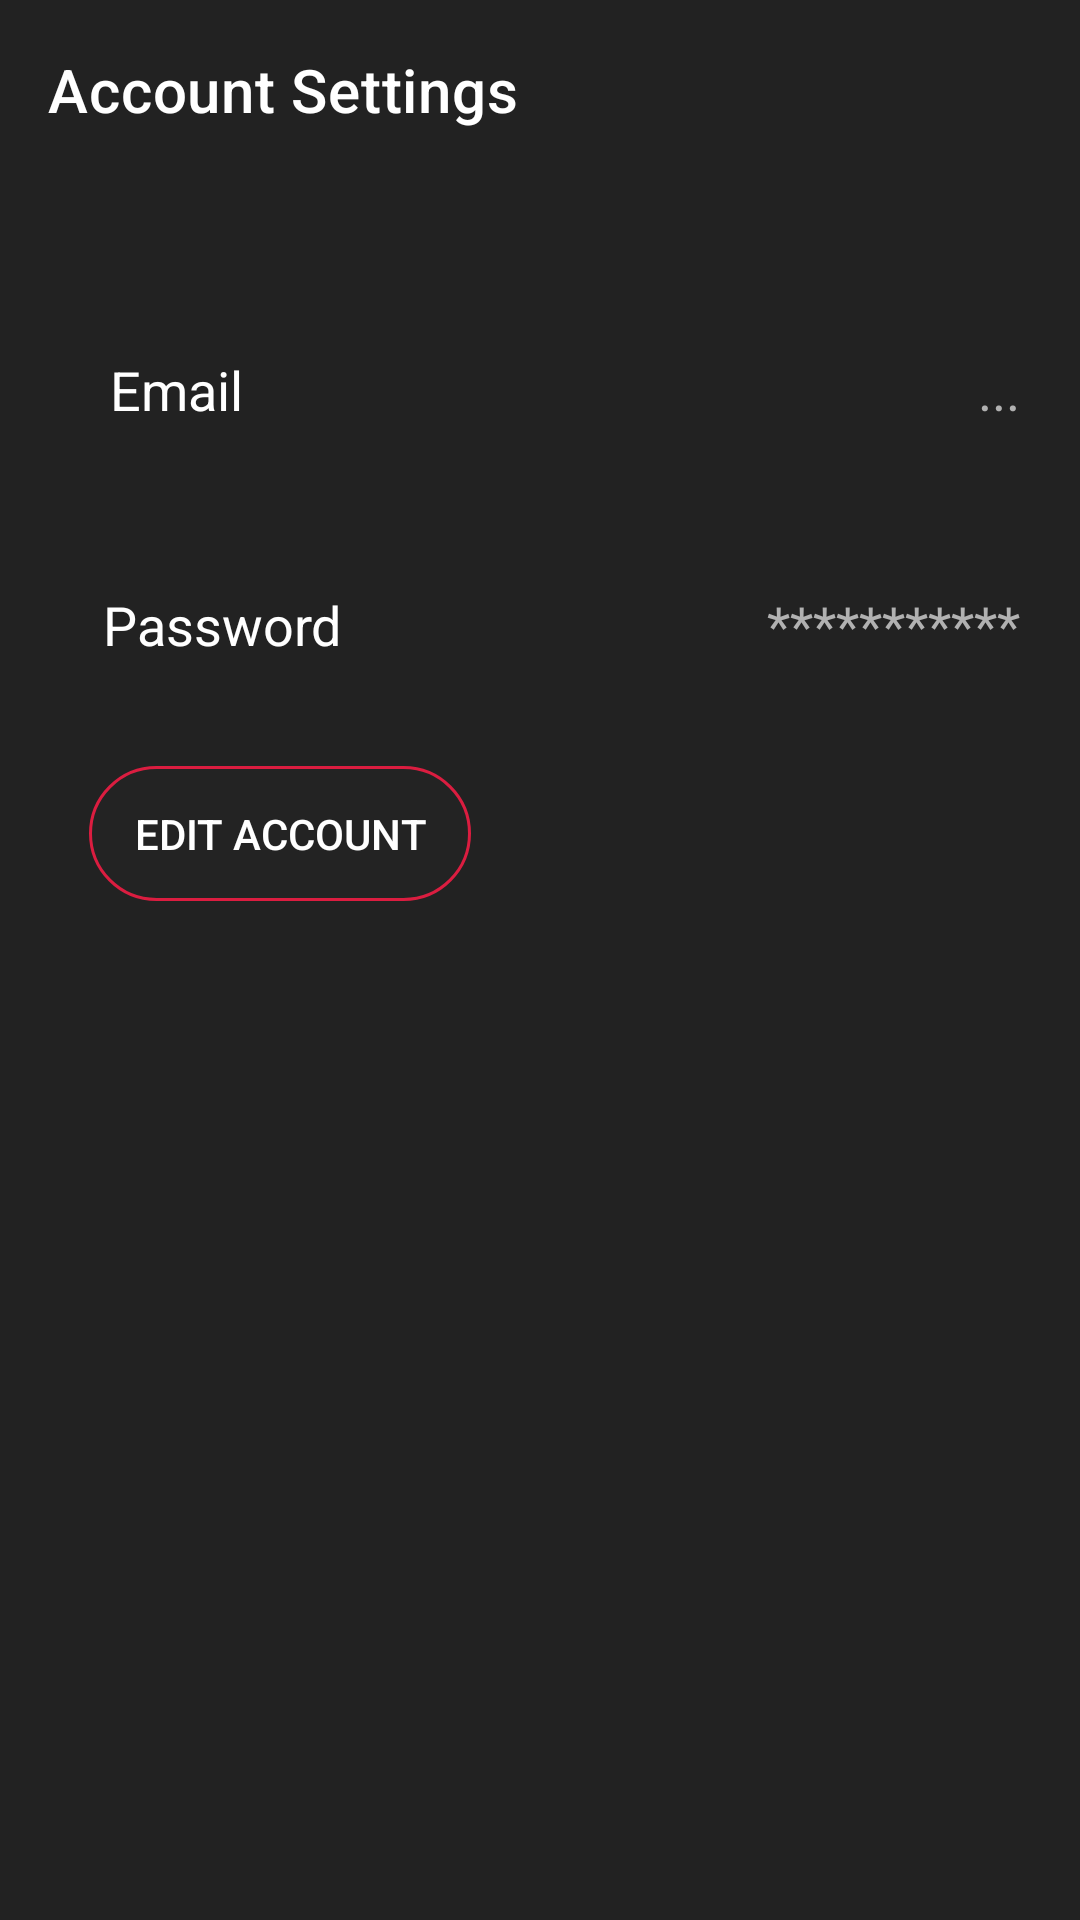

This screen was rendered from an Android layout file. Write that file and the resources it references.
<!-- AndroidManifest.xml: application theme Theme.MusicPlayer -->
<!-- res/layout/settings_menu_account_fragment.xml -->
<?xml version="1.0" encoding="utf-8"?>
<ScrollView
        xmlns:android="http://schemas.android.com/apk/res/android"
        android:layout_width="match_parent"
        android:layout_height="match_parent"
        android:background="@color/songs_menu_foreground_primary"
        android:focusable="true"
        android:clickable="true">
    <androidx.constraintlayout.widget.ConstraintLayout
            android:layout_width="match_parent"
            android:layout_height="wrap_content"
            xmlns:app="http://schemas.android.com/apk/res-auto"
            android:background="@color/songs_menu_foreground_primary">
        <androidx.appcompat.widget.Toolbar
                android:id="@+id/account_settings_toolbar"
                android:layout_width="match_parent"
                android:layout_height="60dp"
                app:layout_constraintTop_toTopOf="parent"
                app:layout_constraintLeft_toLeftOf="parent"
                app:layout_constraintRight_toRightOf="parent"
                app:layout_constraintBottom_toBottomOf="parent"
                app:layout_constraintVertical_bias="0"
                app:navigationIcon="@drawable/outline_chevron_left_black_48"
                android:theme="@style/SettingsMenuToolbar"
                app:title="@string/account_settings_toolbar"/>
        <androidx.constraintlayout.widget.ConstraintLayout
                android:id="@+id/account_settings_content"
                android:layout_width="match_parent"
                android:layout_height="wrap_content"
                app:layout_constraintTop_toBottomOf="@id/account_settings_toolbar"
                app:layout_constraintLeft_toLeftOf="parent"
                app:layout_constraintRight_toRightOf="parent"
                app:layout_constraintBottom_toBottomOf="parent"
                android:layout_margin="20dp">
            <androidx.constraintlayout.widget.ConstraintLayout
                    android:id="@+id/account_settings_email_container"
                    android:layout_width="match_parent"
                    android:layout_height="wrap_content"
                    app:layout_constraintTop_toTopOf="parent"
                    app:layout_constraintLeft_toLeftOf="parent"
                    app:layout_constraintRight_toRightOf="parent"
                    app:layout_constraintBottom_toBottomOf="parent"
                    android:layout_marginTop="20dp">
                <TextView
                        android:id="@+id/account_settings_email_title"
                        android:layout_width="wrap_content"
                        android:layout_height="wrap_content"
                        app:layout_constraintTop_toTopOf="parent"
                        app:layout_constraintLeft_toLeftOf="parent"
                        app:layout_constraintRight_toRightOf="parent"
                        app:layout_constraintBottom_toBottomOf="parent"
                        app:layout_constraintHorizontal_bias="0.06"
                        android:text="@string/account_settings_email_title"
                        app:layout_constraintVertical_bias="0.1"
                        android:textColor="@color/white"
                        android:textSize="18sp"/>
                <TextView
                        android:id="@+id/account_settings_email_text"
                        android:layout_width="wrap_content"
                        android:layout_height="wrap_content"
                        app:layout_constraintTop_toTopOf="@id/account_settings_email_title"
                        app:layout_constraintLeft_toRightOf="@id/account_settings_email_title"
                        app:layout_constraintRight_toRightOf="parent"
                        app:layout_constraintBottom_toBottomOf="@id/account_settings_email_title"
                        android:textSize="18sp"
                        android:textColor="@color/grey"
                        android:text="..."
                        app:layout_constraintHorizontal_bias="1"
                        android:maxWidth="280dp"
                        android:maxLines="1"
                        android:ellipsize="end"
                        android:scrollHorizontally="true"/>
                <TextView
                        android:id="@+id/account_settings_password_title"
                        android:layout_width="wrap_content"
                        android:layout_height="wrap_content"
                        app:layout_constraintTop_toBottomOf="@id/account_settings_email_title"
                        app:layout_constraintLeft_toLeftOf="parent"
                        app:layout_constraintRight_toRightOf="parent"
                        app:layout_constraintBottom_toBottomOf="parent"
                        android:textColor="@color/white"
                        android:textSize="18sp"
                        android:text="Password"
                        android:layout_marginTop="50dp"
                        app:layout_constraintVertical_bias="0.05"
                        app:layout_constraintHorizontal_bias="0.06"/>
                <TextView
                        android:id="@+id/account_settings_password_text"
                        android:layout_width="wrap_content"
                        android:layout_height="wrap_content"
                        app:layout_constraintTop_toTopOf="@id/account_settings_password_title"
                        app:layout_constraintLeft_toRightOf="@id/account_settings_password_title"
                        app:layout_constraintRight_toRightOf="parent"
                        app:layout_constraintBottom_toBottomOf="@id/account_settings_password_title"
                        android:textSize="18sp"
                        android:textColor="@color/grey"
                        android:text="***********"
                        app:layout_constraintHorizontal_bias="1"
                        android:maxWidth="280dp"
                        android:maxLines="1"
                        android:ellipsize="end"
                        android:scrollHorizontally="true"/>
                <androidx.appcompat.widget.AppCompatButton
                        android:id="@+id/account_settings_edit_button"
                        android:layout_width="wrap_content"
                        android:layout_height="45dp"
                        app:layout_constraintTop_toBottomOf="@id/account_settings_password_title"
                        app:layout_constraintLeft_toLeftOf="parent"
                        app:layout_constraintRight_toRightOf="parent"
                        app:layout_constraintBottom_toBottomOf="parent"
                        app:layout_constraintHorizontal_bias="0.05"
                        app:layout_constraintVertical_bias="0.2"
                        android:paddingHorizontal="15dp"
                        android:layout_marginTop="35dp"
                        android:textColor="@color/white"
                        android:background="@drawable/create_item_button"
                        style="?android:attr/borderlessButtonStyle"
                        android:text="@string/account_settings_edit_button_text"/>
            </androidx.constraintlayout.widget.ConstraintLayout>
        </androidx.constraintlayout.widget.ConstraintLayout>
    </androidx.constraintlayout.widget.ConstraintLayout>
</ScrollView>
<!-- resources referenced by this layout -->
<resources>
  <color name="grey">#B1B1B1</color>
  <color name="songs_menu_foreground_primary">#222222</color>
  <color name="white">#FFFFFFFF</color>
  <!-- drawable create_item_button (drawable) -->
  <?xml version="1.0" encoding="utf-8"?>
  <ripple xmlns:android="http://schemas.android.com/apk/res/android"
          xmlns:tools="http://schemas.android.com/tools"
          android:color="@color/black">
      <item>
          <shape>
              <solid android:color="@color/songs_menu_background_primary"/>
              <stroke android:width="1dp" android:color="@color/app_secondary_color"/>
              <corners android:radius="50dp"/>
          </shape>
      </item>
  </ripple>
  <string name="account_settings_edit_button_text">Edit Account</string>
  <string name="account_settings_email_title">Email</string>
  <string name="account_settings_toolbar">Account Settings</string>
  <style name="SettingsMenuToolbar" parent="ThemeOverlay.AppCompat.Dark.ActionBar">
          <item name="android:tint">@color/grey</item>
      </style>
  <style name="Theme.MusicPlayer" parent="Theme.MaterialComponents.DayNight.NoActionBar">
          <item name="colorPrimaryDark">@color/app_primary_color</item>
          <item name="colorPrimary">@color/app_primary_color</item>
          <item name="colorPrimaryVariant">@color/app_primary_variant_color</item>
          <item name="colorOnPrimary">@color/songs_menu_foreground_primary</item>
          
          <item name="colorSecondary">@color/app_secondary_color</item>
          <item name="colorSecondaryVariant">@color/app_secondary_variant_color</item>
          <item name="colorOnSecondary">@color/black</item>
          
          <item name="android:statusBarColor">@color/app_primary_color</item>
          <item name="colorControlHighlight">@color/black</item>
      </style>
  <color name="black">#FF000000</color>
  <color name="songs_menu_background_primary">#232323</color>
  <color name="app_secondary_color">#DB1D40</color>
  <color name="app_primary_color">#1B1B1B</color>
  <color name="app_primary_variant_color">#2B2B2B</color>
  <color name="app_secondary_variant_color">#CC3E3A</color>
</resources>
